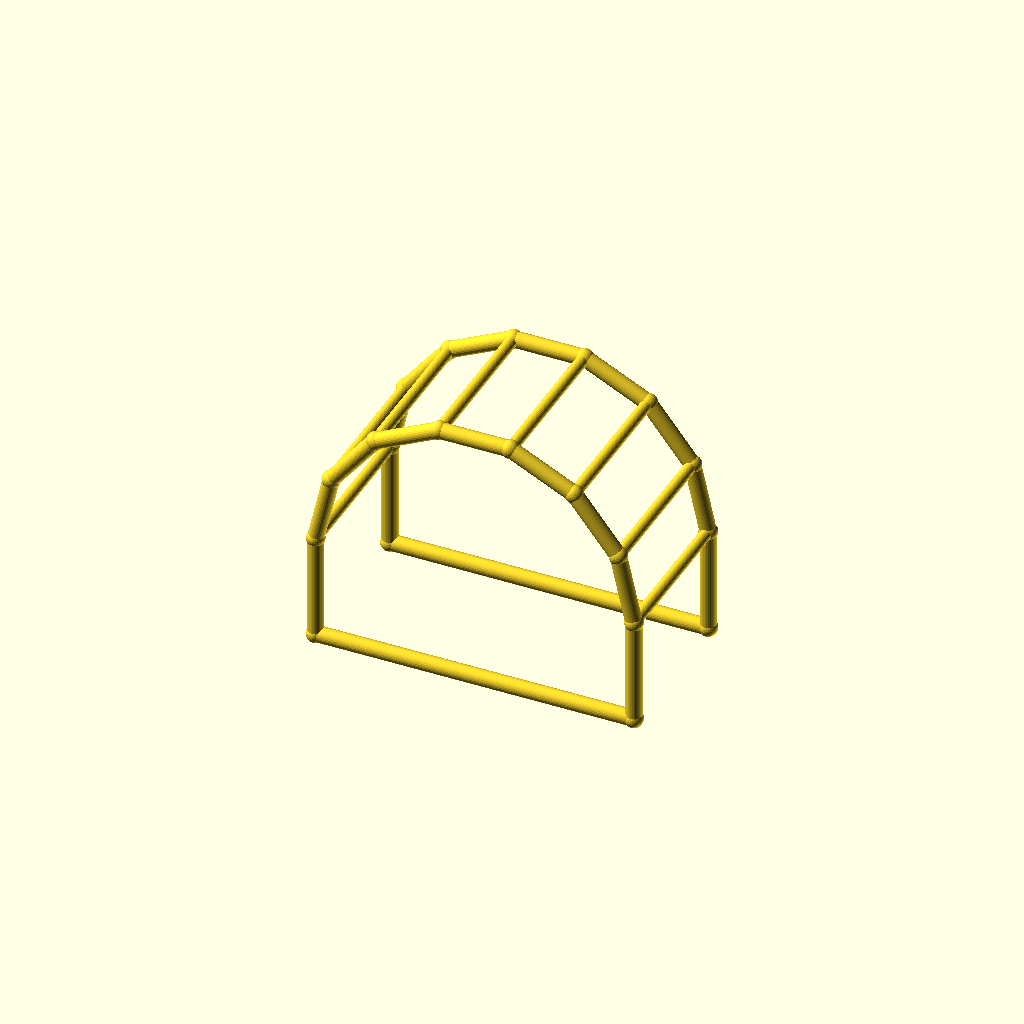
Cell 1 — every parameter at its default value.
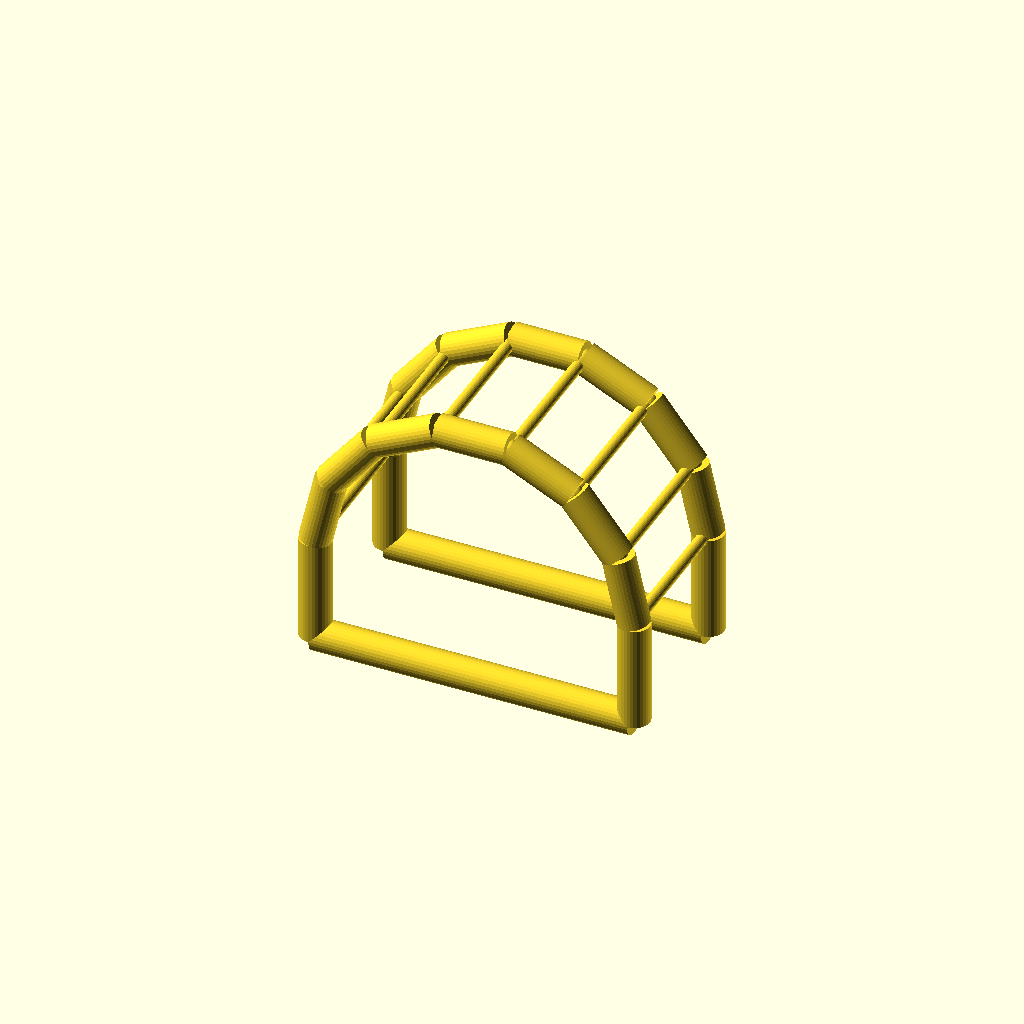
Cell 2: chord_r = 6 (everything else at default).
All cells are drawn from one camera (rotation 55°, 0°, 25°, orthographic, colour scheme Cornfield), so only the parameter changes between them.
The OpenSCAD source (optional_data/data/wire4/pergola/scene_0112.scad):
$fn = 32;

// ----------------------------------------------------------------------
// Pergola arch: 7-segment arches, span 120 mm
// ----------------------------------------------------------------------

// --- parameters (mm) ---
span = 120;               // arch span, X
post_h = 40;              // post height
arch_r = 60;              // arch radius
depth = 60;               // frame spacing, Y
chord_r = 3;              // arch and post member radius
brace_r = 2.2;            // purlin member radius
joint_r = 3.4;            // joint ball radius

bbox_x = 126.8;  // overall X, joints included
bbox_y = 66.8;  // overall Y, joints included
bbox_z = 105.3;  // overall Z, joints included
chord_d = 2 * chord_r;  // arch stock diameter
brace_d = 2 * brace_r;  // purlin stock diameter
nodes = [[0.0, 0.0, 0.0], [120.0, 0.0, 0.0], [0.0, 0.0, 40.0], [5.9419, 0.0, 66.033], [22.5906, 0.0, 86.9099], [46.6487, 0.0, 98.4957], [73.3513, 0.0, 98.4957], [97.4094, 0.0, 86.9099], [114.0581, 0.0, 66.033], [120.0, 0.0, 40.0], [0.0, 60.0, 0.0], [120.0, 60.0, 0.0], [0.0, 60.0, 40.0], [5.9419, 60.0, 66.033], [22.5906, 60.0, 86.9099], [46.6487, 60.0, 98.4957], [73.3513, 60.0, 98.4957], [97.4094, 60.0, 86.9099], [114.0581, 60.0, 66.033], [120.0, 60.0, 40.0]];

module member(a, b, r) {
  /* round stock from joint a to joint b, ends buried in the joint balls */
  d = b - a;
  length = norm(d);
  translate(a) rotate([0, acos(d[2] / length), atan2(d[1], d[0])])
    cylinder(h = length, r = r);
}

module joint(p, r) {
  /* ball at the joint centre, fatter than every member meeting there */
  translate(p) sphere(r = r);
}

/* members - each call is one graph edge */
member(nodes[0], nodes[2], chord_r);
member(nodes[1], nodes[9], chord_r);
member(nodes[0], nodes[1], chord_r);
member(nodes[2], nodes[3], chord_r);
member(nodes[3], nodes[4], chord_r);
member(nodes[4], nodes[5], chord_r);
member(nodes[5], nodes[6], chord_r);
member(nodes[6], nodes[7], chord_r);
member(nodes[7], nodes[8], chord_r);
member(nodes[8], nodes[9], chord_r);
member(nodes[10], nodes[12], chord_r);
member(nodes[11], nodes[19], chord_r);
member(nodes[10], nodes[11], chord_r);
member(nodes[12], nodes[13], chord_r);
member(nodes[13], nodes[14], chord_r);
member(nodes[14], nodes[15], chord_r);
member(nodes[15], nodes[16], chord_r);
member(nodes[16], nodes[17], chord_r);
member(nodes[17], nodes[18], chord_r);
member(nodes[18], nodes[19], chord_r);
member(nodes[2], nodes[12], brace_r);
member(nodes[3], nodes[13], brace_r);
member(nodes[4], nodes[14], brace_r);
member(nodes[5], nodes[15], brace_r);
member(nodes[6], nodes[16], brace_r);
member(nodes[7], nodes[17], brace_r);
member(nodes[8], nodes[18], brace_r);
member(nodes[9], nodes[19], brace_r);

/* joint balls */
for (p = nodes) joint(p, joint_r);
Customizer parameters (derived from the source; name, type, default, range or options):
span: number, default 120
post_h: number, default 40
arch_r: number, default 60
depth: number, default 60
chord_r: number, default 3
brace_r: number, default 2.2
joint_r: number, default 3.4
bbox_x: number, default 126.8
bbox_y: number, default 66.8
bbox_z: number, default 105.3
